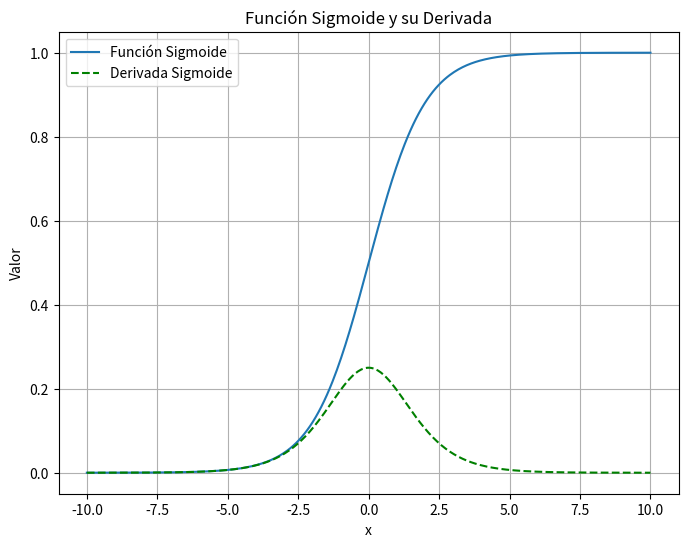

This chart was generated by the following Python code:
# Importación de bibliotecas necesarias
import numpy as np  # Biblioteca para operaciones matemáticas y manipulación de arreglos numéricos
import matplotlib.pyplot as plt  # Biblioteca para la generación de gráficos

# Definición de la función que grafica la función sigmoide y su derivada
def plot_sigmoid():
    """
    Función que calcula y grafica la función sigmoide y su derivada.
    """

    # Definición de la función sigmoide
    def sigmoid(x):
        return 1 / (1 + np.exp(-x))  # Fórmula de la función sigmoide

    # Derivada de la función sigmoide
    def sigmoid_deriv(x):
        s = sigmoid(x)  # Primero se calcula la sigmoide
        return s * (1 - s)  # Fórmula de la derivada de la sigmoide: f'(x) = f(x) * (1 - f(x))

    # Definir el rango de valores para x
    x = np.linspace(-10, 10, 400)  # Crea un array con 400 valores equidistantes en el rango [-10, 10]
    
    # Evaluar la función sigmoide en los valores de x
    y = sigmoid(x)
    
    # Evaluar la derivada de la función sigmoide en los valores de x
    y_deriv = sigmoid_deriv(x)

    # Crear una figura para la gráfica
    plt.figure(figsize=(8, 6))  # Define el tamaño de la figura en pulgadas (8x6)
    
    # Graficar la función sigmoide
    plt.plot(x, y, label='Función Sigmoide')  
    
    # Graficar la derivada de la función sigmoide con línea punteada y color verde
    plt.plot(x, y_deriv, label='Derivada Sigmoide', linestyle='--', color='green')
    
    # Etiquetas de los ejes
    plt.xlabel('x')
    plt.ylabel('Valor')
    
    # Título del gráfico
    plt.title('Función Sigmoide y su Derivada')
    
    # Agregar leyenda para identificar las curvas
    plt.legend()
    
    # Agregar cuadrícula para mejorar la visualización
    plt.grid(True)
    
    # Mostrar la gráfica en pantalla
    plt.show()

# Verifica si el script se ejecuta directamente
if __name__ == "__main__":
    plot_sigmoid()  # Llama a la función para graficar la función sigmoide y su derivada

